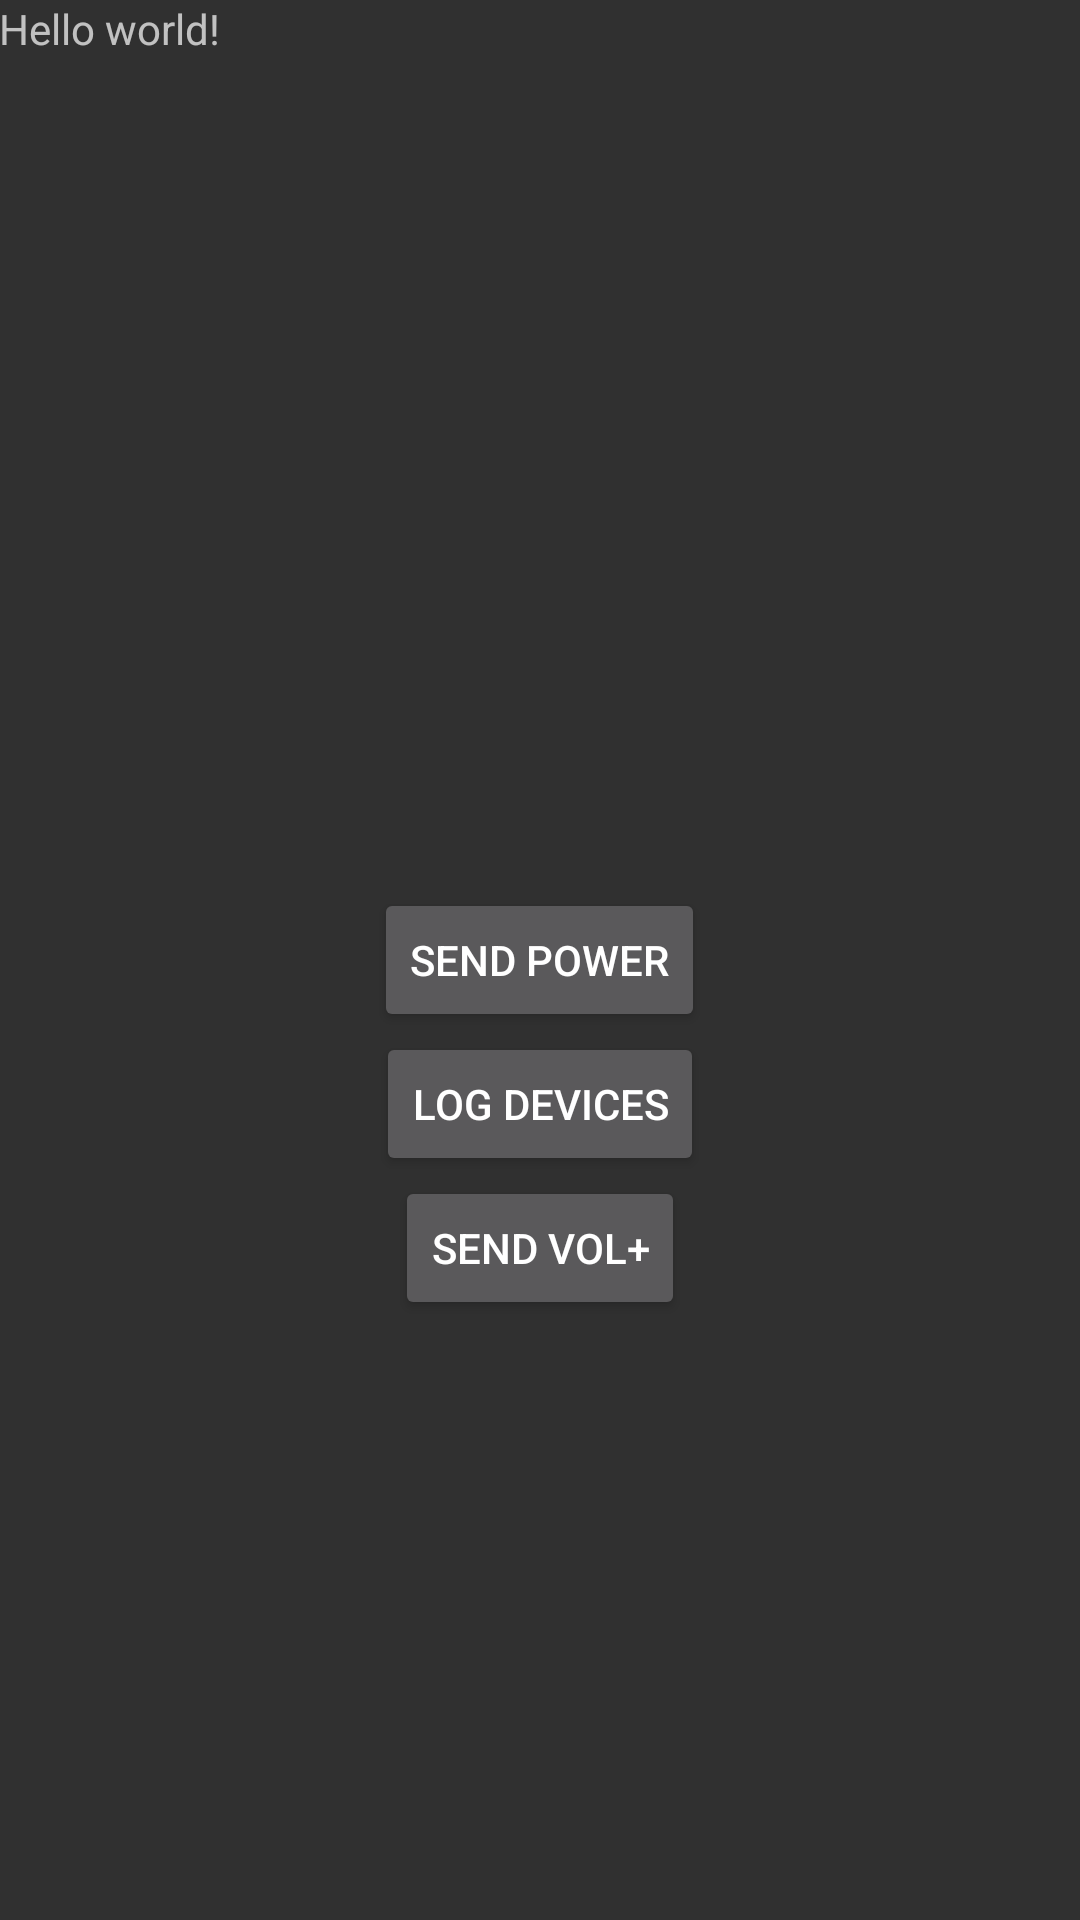

Write the Android layout XML for this screen, with the resource values it uses.
<!-- AndroidManifest.xml: application theme Theme.AppCompat -->
<!-- res/layout/activity_main.xml -->
<RelativeLayout xmlns:android="http://schemas.android.com/apk/res/android"
    xmlns:tools="http://schemas.android.com/tools" android:layout_width="match_parent"
    android:layout_height="match_parent" android:paddingLeft="@dimen/activity_horizontal_margin"
    android:paddingRight="@dimen/activity_horizontal_margin"
    android:paddingTop="@dimen/activity_vertical_margin"
    android:paddingBottom="@dimen/activity_vertical_margin" tools:context=".MainActivity">

    <TextView android:text="@string/hello_world" android:layout_width="wrap_content"
        android:layout_height="wrap_content" />

    <Button
        android:layout_width="wrap_content"
        android:layout_height="wrap_content"
        android:text="Send Power"
        android:id="@+id/button_send"
        android:layout_centerVertical="true"
        android:layout_centerHorizontal="true"
        android:onClick="sendPower" />

    <Button
        android:layout_width="wrap_content"
        android:layout_height="wrap_content"
        android:text="Log Devices"
        android:id="@+id/button_logDevices"
        android:layout_below="@+id/button_send"
        android:layout_centerHorizontal="true"
        android:onClick="logDevices"/>

    <Button
        android:layout_width="wrap_content"
        android:layout_height="wrap_content"
        android:text="Send Vol+"
        android:id="@+id/button_volUp"
        android:layout_below="@+id/button_logDevices"
        android:layout_centerHorizontal="true"
        android:onClick="sendVolPlus" />

</RelativeLayout>
<!-- resources referenced by this layout -->
<resources>
  <string name="hello_world">Hello world!</string>
</resources>
